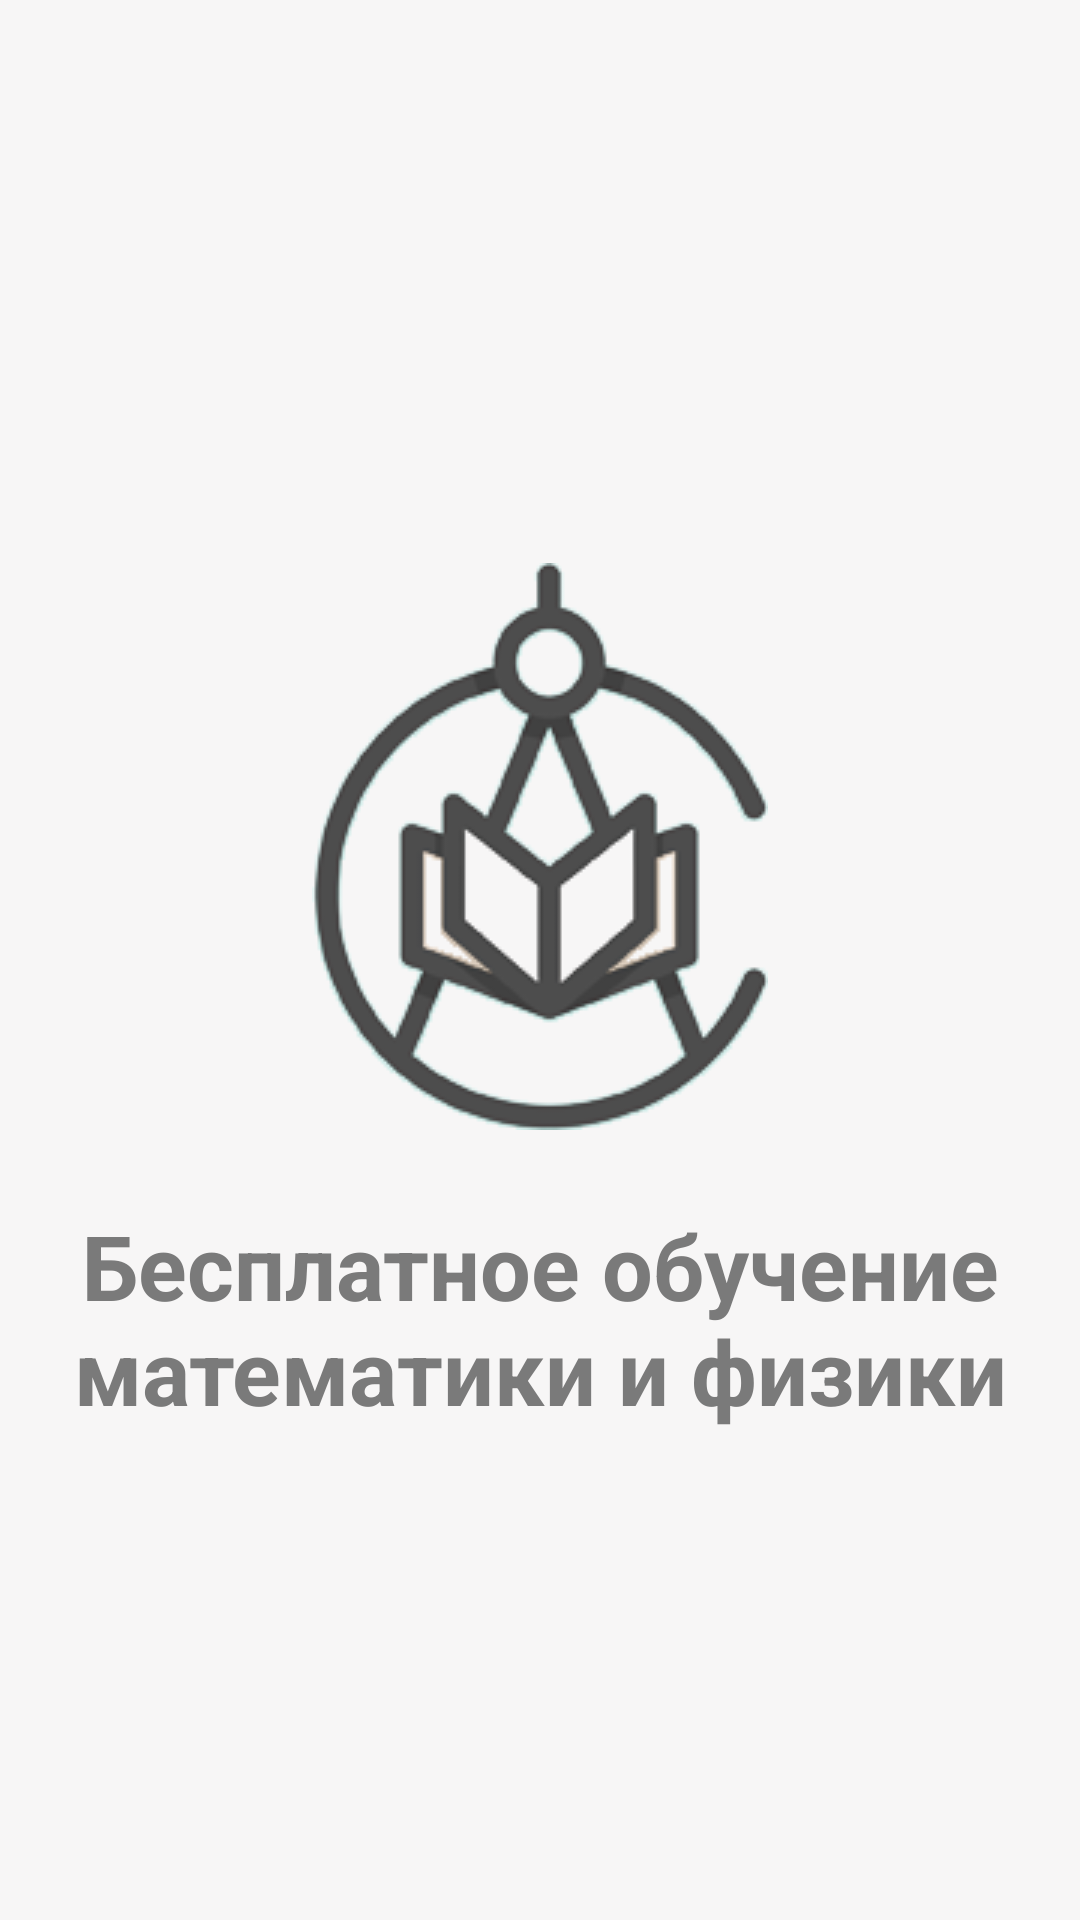

Here is an Android app screen rendered from its layout file. Give the layout XML and the strings, colors and styles it references.
<!-- AndroidManifest.xml: application theme SplashTheme -->
<!-- res/layout/welcome_slide1.xml -->
<?xml version="1.0" encoding="utf-8"?>
<RelativeLayout
    xmlns:android="http://schemas.android.com/apk/res/android"
    android:layout_width="match_parent"
    android:layout_height="match_parent"
    android:background="@color/bg_screen">

    <LinearLayout
        android:layout_width="wrap_content"
        android:layout_height="wrap_content"
        android:layout_centerInParent="true"
        android:gravity="center_horizontal"
        android:orientation="vertical"
        android:weightSum="1">

        <ImageView
            android:layout_width="188dp"
            android:layout_height="wrap_content"
            android:src="@drawable/logo"
            android:layout_margin="25dp"
            android:id="@+id/imageView" />

        <TextView
            android:layout_width="wrap_content"
            android:layout_height="wrap_content"
            android:text="@string/slide_1_title"
            android:textColor="#7a7a7a"
            android:textSize="30dp"
            android:textStyle="bold"
            android:textAlignment="center"/>

        
            
            
            
            
            
            
            
            
            

    </LinearLayout>


</RelativeLayout>
<!-- resources referenced by this layout -->
<resources>
  <color name="bg_screen">#f7f6f6</color>
  <dimen name="desc_padding">40dp</dimen>
  <dimen name="slide_desc">16dp</dimen>
  <!-- drawable logo: png bitmap (drawable, 27439 bytes) -->
  <string name="slide_1_desc">The easiest way to order food from your favourite restaurant!</string>
  <string name="slide_1_title">Бесплатное обучение математики и физики</string>
  <style name="SplashTheme" parent="Theme.AppCompat.NoActionBar">
          <item name="android:windowBackground">@drawable/background_splash</item>
      </style>
  <!-- drawable background_splash (drawable-hdpi) -->
  <?xml version="1.0" encoding="utf-8"?>
  <layer-list xmlns:android="http://schemas.android.com/apk/res/android">
  
      <item
          android:drawable="@color/splash"/>
  
      <item>
          <bitmap
              android:gravity="center"
              android:src="@drawable/lobster"/>
      </item>
  
  </layer-list>
  <color name="splash">#6666ff</color>
  <!-- drawable lobster: png bitmap (drawable, 2192 bytes) -->
</resources>
